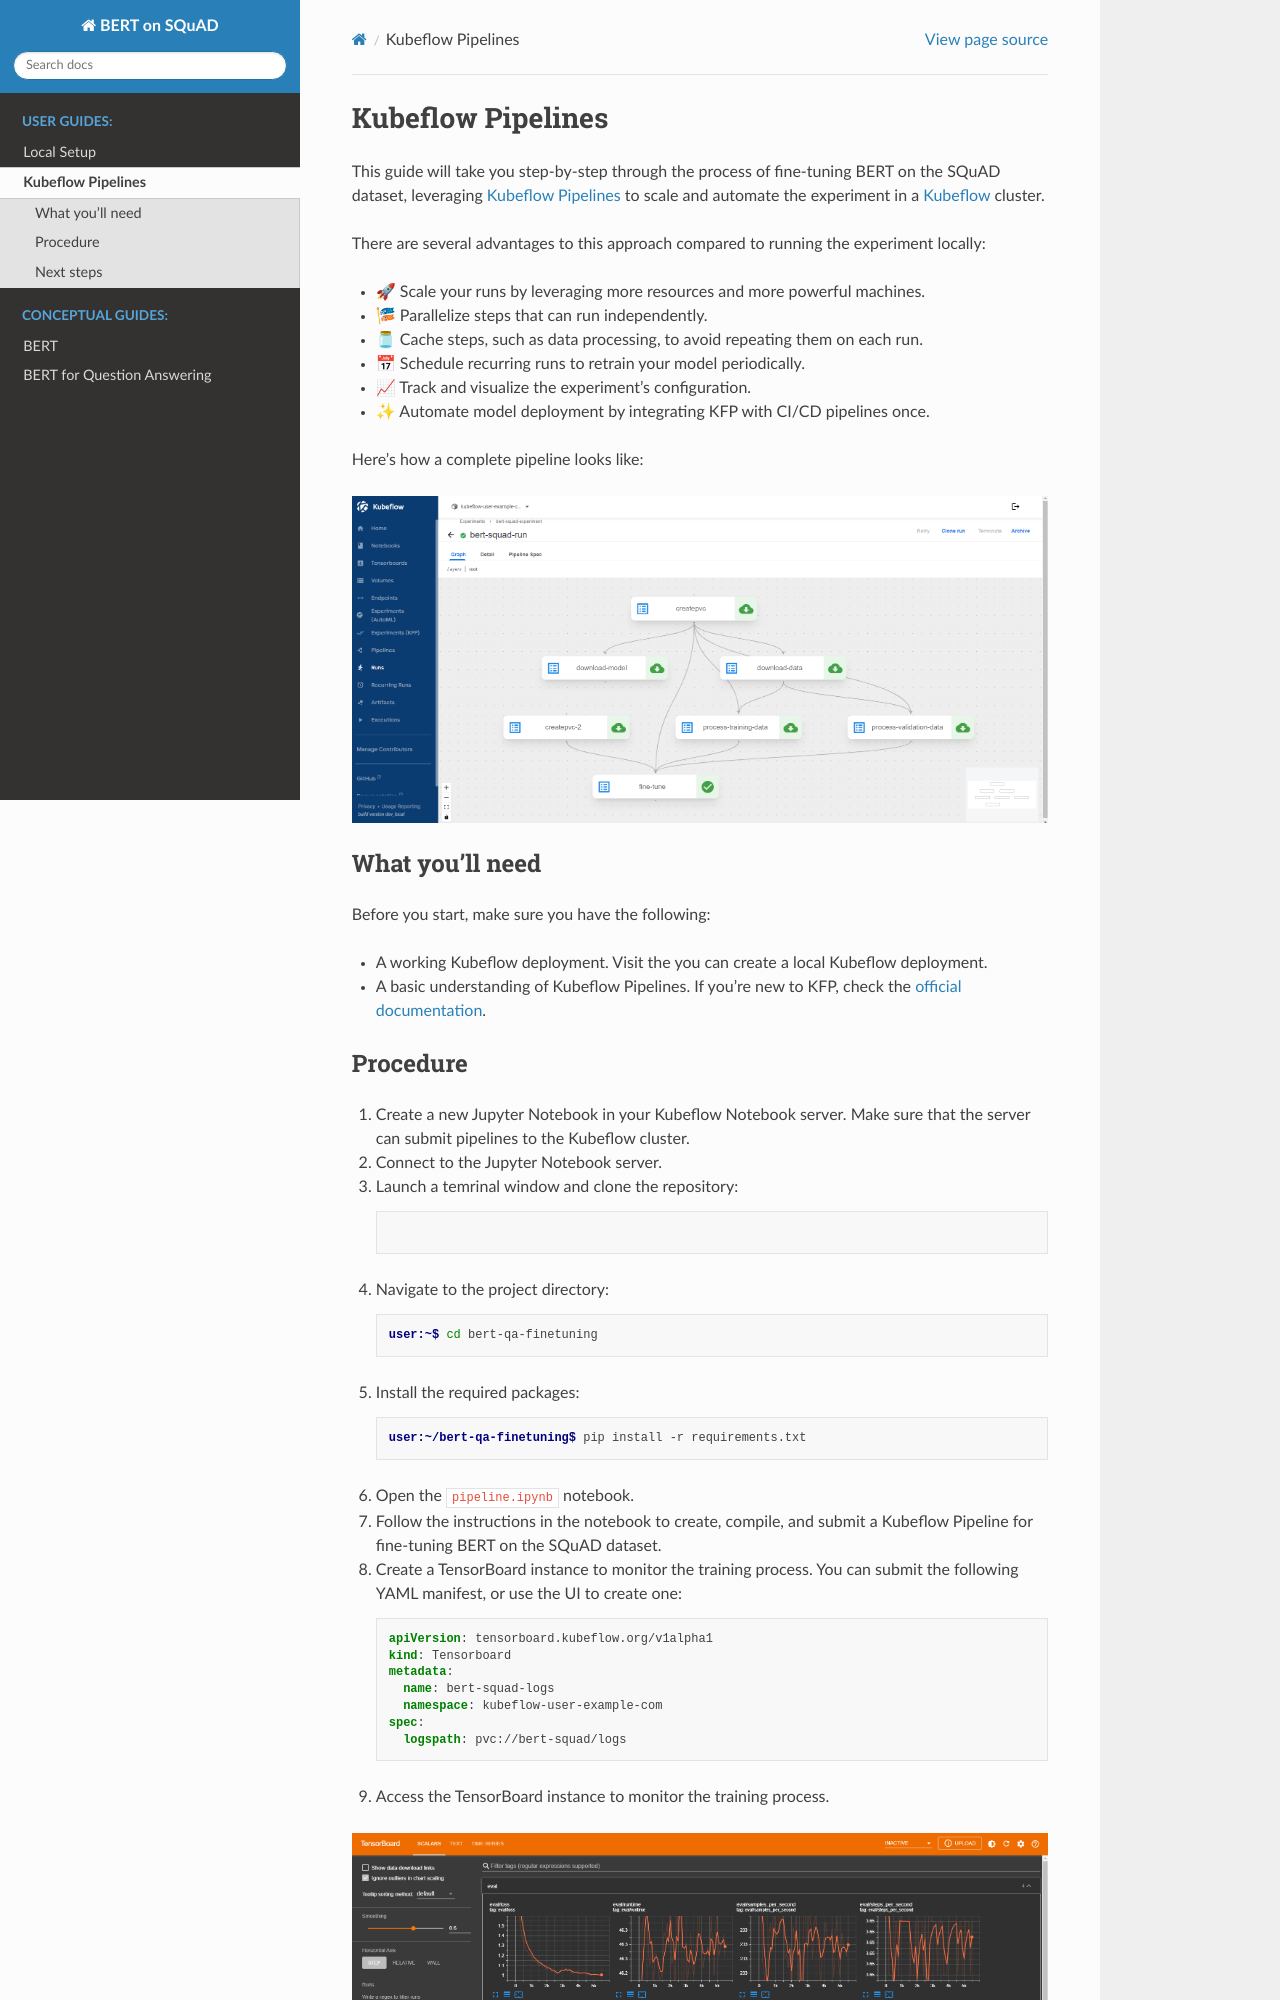

repository: Divyansh010605/bert-qa-finetuning-main · page: kubeflow-pipelines.html · generator: sphinx

# Kubeflow Pipelines

This guide will take you step-by-step through the process of fine-tuning BERT on
the SQuAD dataset, leveraging
[Kubeflow Pipelines](https://www.kubeflow.org/docs/components/pipelines/) to
scale and automate the experiment in a [Kubeflow](https://www.kubeflow.org)
cluster.

There are several advantages to this approach compared to running the experiment
locally:

- 🚀 Scale your runs by leveraging more resources and more powerful machines.
- 🎏 Parallelize steps that can run independently.
- 🫙 Cache steps, such as data processing, to avoid repeating them on each run.
- 📅 Schedule recurring runs to retrain your model periodically.
- 📈 Track and visualize the experiment's configuration.
- ✨ Automate model deployment by integrating KFP with CI/CD pipelines once.

Here's how a complete pipeline looks like:

![run](images/pipeline.png)

## What you'll need

Before you start, make sure you have the following:

- A working Kubeflow deployment. Visit the
  you can create a local Kubeflow deployment.
- A basic understanding of Kubeflow Pipelines. If you're new to KFP, check the
  [official documentation](https://www.kubeflow.org/docs/components/pipelines/).
